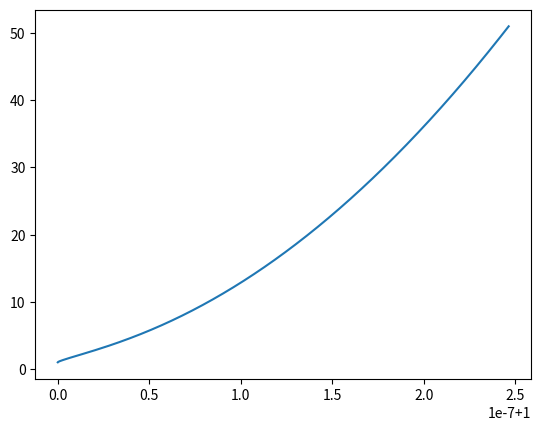

Python code for this plot:
from scipy import integrate as itg
import numpy as np
import matplotlib.pyplot as plt

def derivs(y,t,E,q,m,magM):
    d = np.zeros(np.shape(y))
    d[0:3] = y[3:6]
    d[3:6] = q/m*(E + np.cross(y[3:6],bfield(y[0:3],magM)))
    return d

def bfield(r,M):
    #This function calculates the magnetic field from the magnetic moment
    l = np.linalg.norm(r)
    mr = np.dot(m,r)
    return 1e-7*(3*mr/l**5*r - m/l**3)

E = np.array([1.0,0.0,0.0])
magM = np.array([0.0,0.0,1.0])
q = 1.0
m = 1.0

ti = 0.0
tf = 10.0
num_points = 1000
t = np.linspace(ti,tf,num_points)

y0 = np.array([1.0,1.0,0.0,0.0,0.0,0.0])
res = itg.odeint(derivs,y0,t,args=(E,q,m,magM))

x = [ i[0] for i in res ]
y = [ i[1] for i in res ]
z = [ i[2] for i in res ]

plt.plot(y,x)
plt.show(block=True)
